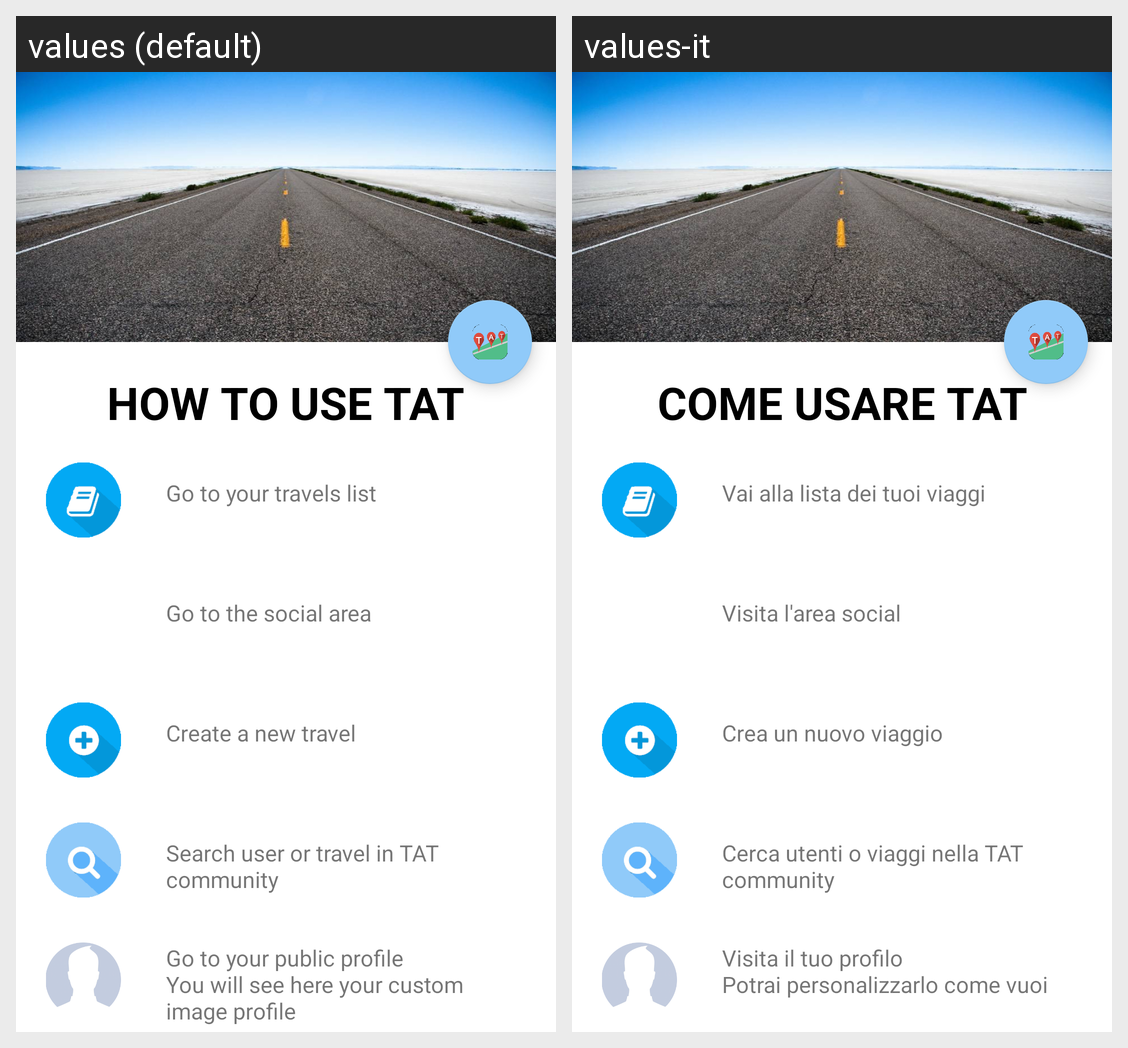

Locale-by-locale string values for the Android screen shown in this grid:
Android screen res/layout/activity_tutorial.xml rendered under 2 locales, left to right: values (default), values-it. Device: Nexus 5 (rendered at 1080×1920; each locale shown at half size, 540×960, under a caption strip naming it); theme AppTheme.
Strings drawn on this screen, with the default value and each locale's value (text and hints the layout hard-codes, and strings that could not be matched under every locale, appear in the picture but are not listed):

title_tutorial
  values: HOW TO USE TAT
  values-it: COME USARE TAT

travel_text
  values: Go to your travels list
  values-it: Vai alla lista dei tuoi viaggi

social_text
  values: Go to the social area
  values-it: Visita l'area social

add_text
  values: Create a new travel
  values-it: Crea un nuovo viaggio

search_text
  values: Search user or travel in TAT community
  values-it: Cerca utenti o viaggi nella TAT community

profile_text
  values: Go to your public profile
      You will see here your custom image profile
  values-it: Visita il tuo profilo
      Potrai personalizzarlo come vuoi
